Run: headless pygame with SDL's dummy video driver; simulated clock (each Clock.tick advances the game by its frame time, no real sleeping); random seed 0; keys injected as events and as key.get_pressed() state; no mouse input; restart key R tapped at the start of phases 3 and 4.
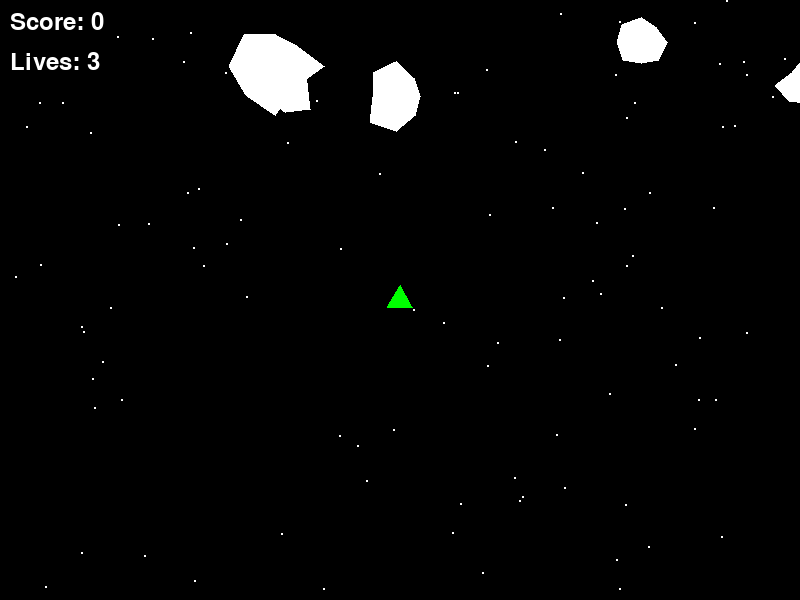
Frame 1 of 4 · flips 1–60 · no input
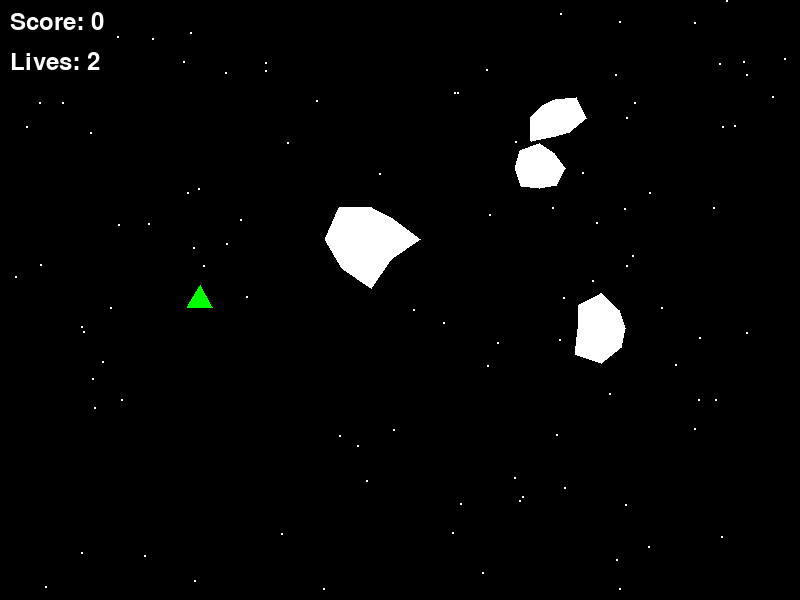
Frame 2 of 4 · flips 61–180 · tapped SPACE, RETURN · held RIGHT (→), D
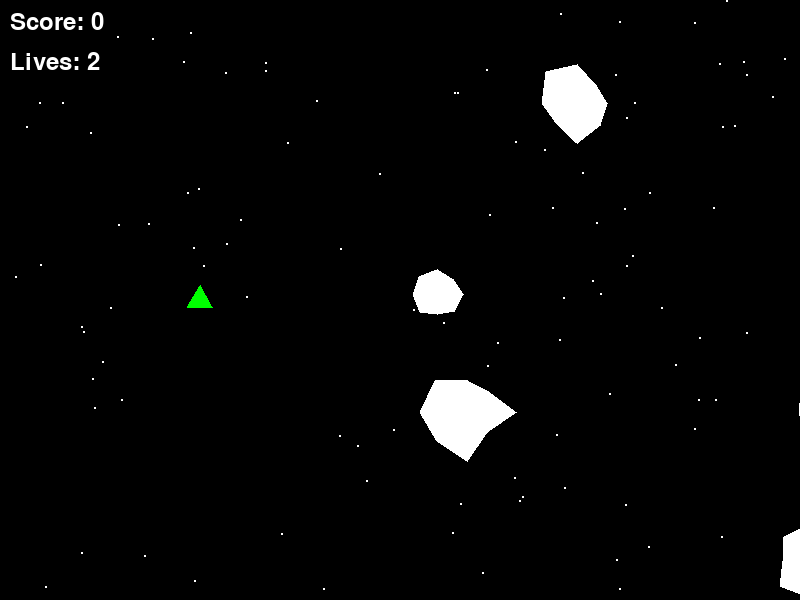
Frame 3 of 4 · flips 181–300 · tapped R · held DOWN (↓), S
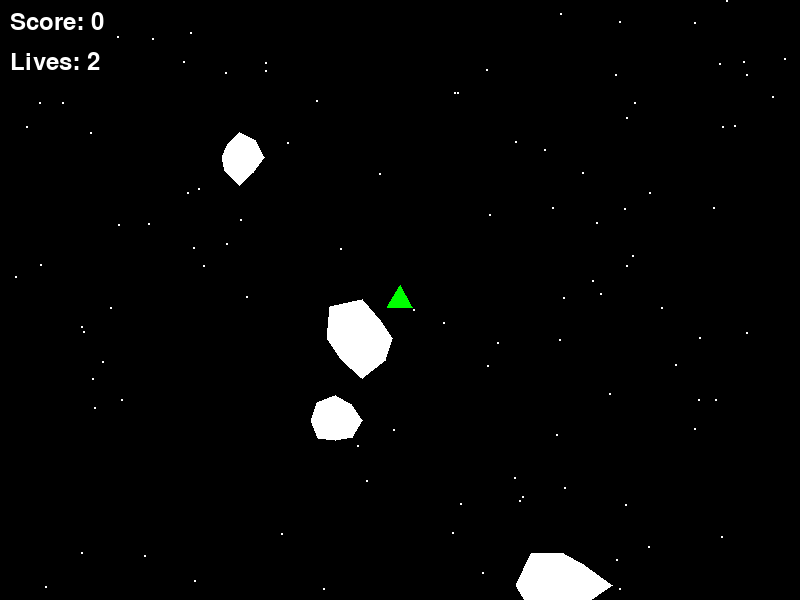
Frame 4 of 4 · flips 301–420 · tapped R · held LEFT (←), A, UP (↑), W

The pygame program that drew these frames:

import pygame
import math
import random
from typing import List, Tuple

# Initialize Pygame
pygame.init()

# Constants
SCREEN_WIDTH = 800
SCREEN_HEIGHT = 600
FPS = 60

# Colors
BLACK = (0, 0, 0)
WHITE = (255, 255, 255)
RED = (255, 0, 0)
GREEN = (0, 255, 0)
YELLOW = (255, 255, 0)

# Game settings
INITIAL_ASTEROID_SPAWN_RATE = 2000  # milliseconds
MIN_ASTEROID_SPAWN_RATE = 200  # Lower minimum allows more asteroids
ASTEROID_SPEED_MULTIPLIER = 1.0
ASTEROID_SPEED_INCREASE = 0.08  # per second (increased for faster difficulty ramp)
SHOOT_COOLDOWN = 300  # milliseconds between shots

BOSS_SHIP_SPAWN_RATE = 10000  # milliseconds
BOSS_SHIP_HEALTH = 10
BOSS_SHOOT_COOLDOWN = 300  # milliseconds between shots

class Spaceship:
    def __init__(self, x: float, y: float):
        self.x = x
        self.y = y
        self.speed = 5
        self.size = 15
        # Spaceship always points up
        self.angle = 0  # Angle in degrees (0 = pointing up)
    
    def move_up(self):
        self.y -= self.speed
        self.y = self.y % SCREEN_HEIGHT
    
    def move_down(self):
        self.y += self.speed
        self.y = self.y % SCREEN_HEIGHT
    
    def move_left(self):
        self.x -= self.speed
        self.x = self.x % SCREEN_WIDTH
    
    def move_right(self):
        self.x += self.speed
        self.x = self.x % SCREEN_WIDTH
    
    def get_vertices(self) -> List[Tuple[float, float]]:
        """Get the three vertices of the triangle spaceship (always pointing up)"""
        # Nose point (front/up)
        nose_x = self.x
        nose_y = self.y - self.size
        # Left point (back left)
        left_x = self.x - self.size * math.sin(math.pi / 3)
        left_y = self.y + self.size * math.cos(math.pi / 3)
        # Right point (back right)
        right_x = self.x + self.size * math.sin(math.pi / 3)
        right_y = self.y + self.size * math.cos(math.pi / 3)
        
        return [(nose_x, nose_y), (left_x, left_y), (right_x, right_y)]
    
    def get_collision_radius(self) -> float:
        return self.size * 0.8


class BossShip:
    def __init__(self, x: float, y: float):
        self.x = x
        self.y = y
        self.health = BOSS_SHIP_HEALTH
        self.shooting_cooldown = BOSS_SHOOT_COOLDOWN
        self.size = 50
        
        self.vy = 2
        self.vertices = self._generate_vertices()
        self.last_shot_time = 0
    
    def _generate_vertices(self) -> List[Tuple[float, float]]:
        """Generate symmetric spaceship vertices (relative to center, pointing up)"""
        size = self.size
        vertices = []
        
        # Nose point (top center)
        vertices.append((0, -size))
        vertices.append((-size * 0.3, -size * 0.6))
        vertices.append((-size * 0.8, -size * 0.3))
        vertices.append((-size * 0.9, size * 0.2))
        vertices.append((-size * 0.5, size * 0.5))
        vertices.append((-size * 0.3, size * 0.8))
        vertices.append((0, size))
        vertices.append((size * 0.3, size * 0.8))
        vertices.append((size * 0.5, size * 0.5))
        vertices.append((size * 0.9, size * 0.2))
        vertices.append((size * 0.8, -size * 0.3))
        vertices.append((size * 0.3, -size * 0.6))
        
        return vertices
    
    def update(self, current_time: int, game_bullets: List["Bullet"]):
        if self.y < SCREEN_HEIGHT//4:
            self.y += self.vy
        else:
            if current_time - self.last_shot_time >= self.shooting_cooldown:
                self._shoot(game_bullets)
                self.last_shot_time = current_time

    def _shoot(self, game_bullets: List["Bullet"]):
        bullet = Bullet(self.x, self.y, random.randint(-45,45), self)
        game_bullets.append(bullet)

    def draw(self, screen):
        # Convert relative vertices (centered at 0,0) to absolute screen positions
        absolute_vertices = []
        for vx, vy in self.vertices:
            absolute_vertices.append((int(self.x + vx), int(self.y + vy)))

        # Draw the boss ship body
        if len(absolute_vertices) > 2:
            pygame.draw.polygon(screen, RED, absolute_vertices, 0)     # filled
            pygame.draw.polygon(screen, WHITE, absolute_vertices, 2)   # outline

        # Draw a health bar above the ship
        max_health = BOSS_SHIP_HEALTH
        health_ratio = max(0.0, min(1.0, self.health / max_health))

        bar_width = self.size * 2
        bar_height = 10
        bar_x = int(self.x - bar_width / 2)
        bar_y = int(self.y - self.size - 25)

        # background (missing health)
        pygame.draw.rect(screen, RED, (bar_x, bar_y, bar_width, bar_height))
        # foreground (current health)
        pygame.draw.rect(screen, GREEN, (bar_x, bar_y, int(bar_width * health_ratio), bar_height))
        # border
        pygame.draw.rect(screen, WHITE, (bar_x, bar_y, bar_width, bar_height), 2)

    def get_collision_radius(self) -> float:
        return self.size

class Asteroid:
    def __init__(self, x: float, y: float, size: int, speed_multiplier: float = 1.0):
        self.x = x
        self.y = y
        self.size = size
        # Random velocity - can come from any angle, but always moving downward (vy < 0)
        base_speed = random.uniform(1, 3) * speed_multiplier
        # Horizontal velocity can be any direction
        self.vx = random.uniform(-base_speed, base_speed)
        # Vertical velocity must be negative (downward)
        self.vy = random.uniform(0.5, base_speed)  # Always positive value
        self.vy = self.vy  
        # Create simple polygon shape (irregular polygon for asteroid look)
        self.vertices = self._generate_vertices()
    
    def _generate_vertices(self) -> List[Tuple[float, float]]:
        """Generate irregular polygon vertices for asteroid shape (relative to center)"""
        num_points = 8
        vertices = []
        for i in range(num_points):
            angle = (2 * math.pi * i) / num_points
            # Add some randomness to make it look irregular
            radius = self.size + random.uniform(-self.size * 0.3, self.size * 0.3)
            vertices.append((radius, angle))  # Store as (radius, angle) for relative positioning
        return vertices
    
    def update(self):
        self.x += self.vx
        self.y += self.vy
    
    def is_off_screen(self) -> bool:
        """Check if asteroid is completely off screen"""
        margin = self.size + 10  # Add margin to ensure it's fully off screen before removing
        return (self.x < -margin or self.x > SCREEN_WIDTH + margin or 
                self.y < -margin or self.y > SCREEN_HEIGHT + margin)
    
    def draw(self, screen):
        # Calculate absolute vertex positions
        absolute_vertices = []
        for radius, angle in self.vertices:
            x = self.x + radius * math.cos(angle)
            y = self.y + radius * math.sin(angle)
            absolute_vertices.append((int(x), int(y)))
        # Draw filled polygon for asteroid shape
        if len(absolute_vertices) > 2:
            pygame.draw.polygon(screen, WHITE, absolute_vertices, 0)  # 0 = filled
    
    def get_collision_radius(self) -> float:
        return self.size

class Bullet:
    def __init__(self, x: float, y: float, angle: float, origin: Spaceship | BossShip):
        self.x = x
        self.y = y
        self.angle = angle
        self.active = True
        self.origin = origin
        self.size = 3 if isinstance(self.origin, Spaceship) else 6
        self.speed = 10 if isinstance(self.origin, Spaceship) else 5

    def update(self):
        angle_rad = math.radians(self.angle)
        self.x += self.speed * math.sin(angle_rad)
        if isinstance(self.origin, Spaceship):
            self.y -= self.speed * math.cos(angle_rad)
        elif isinstance(self.origin, BossShip):
            self.y += self.speed * math.cos(angle_rad)
        
        # Deactivate if off screen
        if self.x < 0 or self.x > SCREEN_WIDTH or self.y < 0 or self.y > SCREEN_HEIGHT:
            self.active = False
    
    def draw(self, screen):
        if self.active:
            if isinstance(self.origin, Spaceship):
                pygame.draw.circle(screen, YELLOW, (int(self.x), int(self.y)), self.size)
            elif isinstance(self.origin, BossShip):
                pygame.draw.circle(screen, RED, (int(self.x), int(self.y)), self.size)
    
    def get_collision_radius(self) -> float:
        return self.size

def check_collision(obj1, obj2) -> bool:
    """Check collision between two circular objects"""
    distance = math.sqrt((obj1.x - obj2.x)**2 + (obj1.y - obj2.y)**2)
    return distance < (obj1.get_collision_radius() + obj2.get_collision_radius())


class Game:
    def __init__(self):
        self.screen = pygame.display.set_mode((SCREEN_WIDTH, SCREEN_HEIGHT))
        pygame.display.set_caption("Asteroid Shooter")
        self.clock = pygame.time.Clock()
        self.font = pygame.font.Font(None, 36)
        self.small_font = pygame.font.Font(None, 24)
        
        self.reset_game()
    
    def reset_game(self):
        self.spaceship = Spaceship(SCREEN_WIDTH // 2, SCREEN_HEIGHT // 2)
        self.bullets: List[Bullet] = []
        self.asteroids: List[Asteroid] = []
        self.boss_ship: List[BossShip] = []

        self.lives = 3
        self.score = 0
        self.game_over = False
        self.start_time = pygame.time.get_ticks()
        self.last_asteroid_spawn = 0
        self.asteroid_spawn_rate = INITIAL_ASTEROID_SPAWN_RATE
        self.asteroid_speed_multiplier = ASTEROID_SPEED_MULTIPLIER
        self.last_shot_time = 0
        self.boss_ship_spawn_rate = BOSS_SHIP_SPAWN_RATE
        self.last_boss_ship_spawn = 0
        
        # Generate starfield background
        self.stars = [(random.randint(0, SCREEN_WIDTH), random.randint(0, SCREEN_HEIGHT)) 
                      for _ in range(100)]
        
        # Spawn initial asteroids
        for _ in range(5):
            self.spawn_asteroid()
    
    def spawn_boss_ship(self):
        """Spawn a boss ship from the top of the screen"""
        x = random.randint(0, SCREEN_WIDTH)
        y = -20

        boss_ship = BossShip(x, y)
        self.boss_ship.append(boss_ship)
    
    def spawn_asteroid(self):
        """Spawn an asteroid from the top of the screen"""
        # Asteroids always spawn from the top (they come from up to down)
        x = random.randint(0, SCREEN_WIDTH)
        y = -20
        
        size = random.randint(20, 40)
        asteroid = Asteroid(x, y, size, self.asteroid_speed_multiplier)
        self.asteroids.append(asteroid)
    
    def update_difficulty(self):
        """Update game difficulty based on elapsed time"""
        elapsed_time = (pygame.time.get_ticks() - self.start_time) / 1000.0  # in seconds
        
        # Increase asteroid spawn rate over time (decrease interval = more frequent spawning)
        # Use steeper curve for faster difficulty increase
        spawn_rate_reduction = 1 + (elapsed_time * elapsed_time / 150.0)  # Steeper quadratic for faster reduction
        self.asteroid_spawn_rate = max(
            MIN_ASTEROID_SPAWN_RATE,
            INITIAL_ASTEROID_SPAWN_RATE / spawn_rate_reduction
        )
        
        # Increase asteroid speed faster
        self.asteroid_speed_multiplier = ASTEROID_SPEED_MULTIPLIER + (elapsed_time * ASTEROID_SPEED_INCREASE)
    
    def handle_input(self):
        keys = pygame.key.get_pressed()
        
        # Allow diagonal movement by checking multiple keys
        if keys[pygame.K_UP] or keys[pygame.K_w]:
            self.spaceship.move_up()
        if keys[pygame.K_DOWN] or keys[pygame.K_s]:
            self.spaceship.move_down()
        if keys[pygame.K_LEFT] or keys[pygame.K_a]:
            self.spaceship.move_left()
        if keys[pygame.K_RIGHT] or keys[pygame.K_d]:
            self.spaceship.move_right()
        
        # Continuous shooting when spacebar is held
        if keys[pygame.K_SPACE]:
            current_time = pygame.time.get_ticks()
            if current_time - self.last_shot_time > SHOOT_COOLDOWN:
                self.shoot()
                self.last_shot_time = current_time
    
    def shoot(self):
        """Create a new bullet from the spaceship (always shoots up)"""
        bullet = Bullet(self.spaceship.x, self.spaceship.y, 0, self.spaceship)  # 0 = up
        self.bullets.append(bullet)
    
    def update(self):
        if self.game_over:
            return
        
        # Update difficulty
        self.update_difficulty()
        
        # Handle input
        self.handle_input()
        
        # Spawn new asteroids
        current_time = pygame.time.get_ticks()
        if current_time - self.last_asteroid_spawn > self.asteroid_spawn_rate:
            self.spawn_asteroid()
            self.last_asteroid_spawn = current_time
        
        # Update asteroids and remove those that go off screen
        for asteroid in self.asteroids[:]:
            asteroid.update()
            if asteroid.is_off_screen():
                self.asteroids.remove(asteroid)

        if current_time - self.last_boss_ship_spawn > self.boss_ship_spawn_rate:
            self.spawn_boss_ship()
            self.last_boss_ship_spawn = current_time
        
        # Update boss ship
        for boss_ship in self.boss_ship[:]:
            boss_ship.update(current_time, self.bullets)
        
        # Update bullets
        for bullet in self.bullets[:]:
            bullet.update()
            if not bullet.active:
                self.bullets.remove(bullet)
        
        # Check bullet-asteroid collisions
        for bullet in self.bullets[:]:
            if not isinstance(bullet.origin, Spaceship):
                continue
            for asteroid in self.asteroids[:]:
                if check_collision(bullet, asteroid):
                    self.bullets.remove(bullet)
                    self.asteroids.remove(asteroid)
                    # Increment score when asteroid is destroyed
                    self.score += 1
                    # Break into smaller asteroids or remove
                    if asteroid.size > 25:
                        # Split into 2 smaller asteroids
                        for _ in range(2):
                            new_size = asteroid.size // 2
                            new_asteroid = Asteroid(
                                asteroid.x + random.randint(-10, 10),
                                asteroid.y + random.randint(-10, 10),
                                new_size,
                                self.asteroid_speed_multiplier
                            )
                            self.asteroids.append(new_asteroid)
                    break
        
        # Check bullet-boss ship collisions
        for bullet in self.bullets[:]:
            if not isinstance(bullet.origin, Spaceship):
                continue
            for boss_ship in self.boss_ship[:]:
                if check_collision(bullet, boss_ship):
                    self.bullets.remove(bullet)
                    boss_ship.health -= 1
                    if boss_ship.health <= 0:
                        self.boss_ship.remove(boss_ship)
                        self.score += 50
                    break

        # Check boss_bullet-spaceship collisions
        for bullet in self.bullets[:]:
            if not isinstance(bullet.origin, BossShip):
                continue
            if check_collision(bullet, self.spaceship):
                self.bullets.remove(bullet)
                self.lives -= 1
                if self.lives <= 0:
                    self.game_over = True
                break

        # Check spaceship-asteroid collisions
        for asteroid in self.asteroids[:]:
            if check_collision(self.spaceship, asteroid):
                self.lives -= 1
                if self.lives <= 0:
                    self.game_over = True
                else:
                    # Remove the asteroid but keep spaceship at current position
                    self.asteroids.remove(asteroid)
                    # Brief invincibility could be added here
                break
        
        

    
    def draw(self):
        self.screen.fill(BLACK)
        
        # Draw stars (background effect)
        for x, y in self.stars:
            pygame.draw.circle(self.screen, WHITE, (x, y), 1)
        
        if not self.game_over:
            # Draw spaceship
            vertices = self.spaceship.get_vertices()
            pygame.draw.polygon(self.screen, GREEN, [(int(v[0]), int(v[1])) for v in vertices])
            
            # Draw bullets
            for bullet in self.bullets:
                bullet.draw(self.screen)
            
            # Draw asteroids
            for asteroid in self.asteroids:
                asteroid.draw(self.screen)

            for boss_ship in self.boss_ship:
                boss_ship.draw(self.screen)
        
        # Draw UI
        score_text = self.font.render(f"Score: {self.score}", True, WHITE)
        self.screen.blit(score_text, (10, 10))
        
        lives_text = self.font.render(f"Lives: {self.lives}", True, WHITE)
        self.screen.blit(lives_text, (10, 50))
        
        if self.game_over:
            game_over_text = self.font.render("GAME OVER", True, RED)
            text_rect = game_over_text.get_rect(center=(SCREEN_WIDTH // 2, SCREEN_HEIGHT // 2 - 30))
            self.screen.blit(game_over_text, text_rect)
            
            final_score_text = self.font.render(f"Final Score: {self.score}", True, WHITE)
            score_rect = final_score_text.get_rect(center=(SCREEN_WIDTH // 2, SCREEN_HEIGHT // 2 + 10))
            self.screen.blit(final_score_text, score_rect)
            
            restart_text = self.small_font.render("Press R to restart", True, YELLOW)
            restart_rect = restart_text.get_rect(center=(SCREEN_WIDTH // 2, SCREEN_HEIGHT // 2 + 50))
            self.screen.blit(restart_text, restart_rect)
        
        pygame.display.flip()
    
    def run(self):
        running = True
        
        while running:
            for event in pygame.event.get():
                if event.type == pygame.QUIT:
                    running = False
                elif event.type == pygame.KEYDOWN:
                    if event.key == pygame.K_r and self.game_over:
                        self.reset_game()
            
            self.update()
            self.draw()
            self.clock.tick(FPS)
        
        pygame.quit()


if __name__ == "__main__":
    game = Game()
    game.run()
